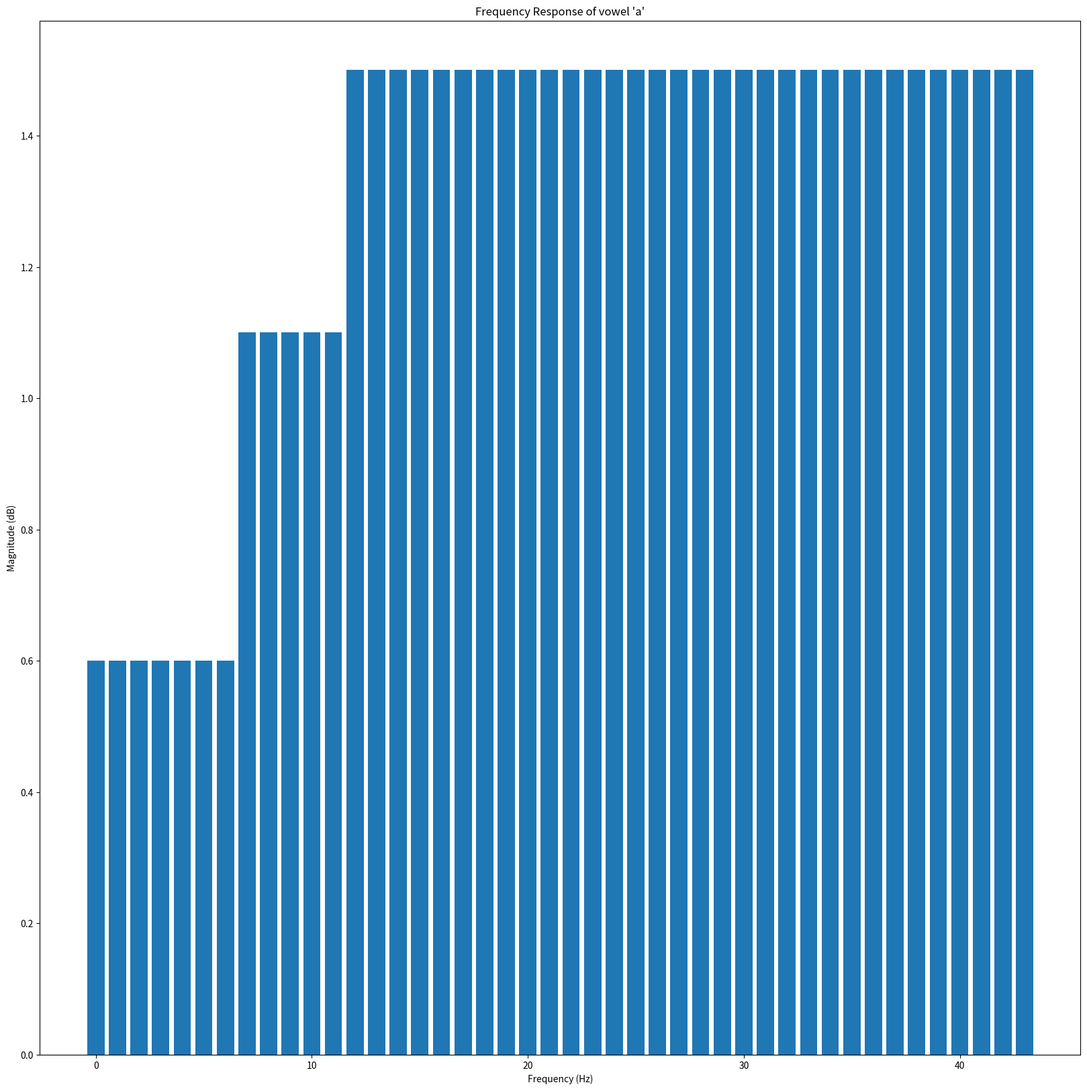

Here is the Python script that generated this plot:
import numpy as np
from scipy.signal import lfilter, lfilter_zi, tf2zpk
import matplotlib.pyplot as plt
c=343
Nx=[1,2]
Ny=[0, 1,2]
Nz=[0, 1,2]
L=0.5
W=0.1 
H=0.2
# fxyz =c/2*np.sqrt((Nx/L)**2+(Ny/W)**2+(Nz/H)**2)
# fxyz=[c/2*np.sqrt((Nx/L)**2 for i in Nx]
fxyz=[]
Bxyz=[]
for i in Nx:
    for j in Ny:
        for k in Nz:
            fxyz.append(c/2*np.sqrt((i/L)**2+(j/W)**2+(k/H)**2))
            Bxyz.append(100)

F=fxyz[:10]
idx = sorted(range(len(F)), key=lambda i: F[i])
print(F)
BW=Bxyz[:10]
BW=[BW[i] for i in idx]
fs = 32000  # sampling rate
F = [750, 1200, 2600]  # formants
# BW = [100, 100, 100]    # bandwidths
BW = [80, 100, 150]    # bandwidths
# Compute poles for each formant
a_total = [1.0]
for f, bw in zip(F, BW):
    r = np.exp(-np.pi*bw/fs)
    theta = 2*np.pi*f/fs
    a = [1, -2*r*np.cos(theta), r**2]
    a_total = np.convolve(a_total, a)

print(a_total.shape)
# Impulse response
impulse = np.zeros(1024)
impulse[0] = 1
h = lfilter([1], a_total, impulse)
# print(h.shape)
# Plot frequency response
H = np.fft.fft(h, 2048)
# print(H.shape)
freq = np.fft.fftfreq(2048, 1/fs)


x=[]
for i  in range (28):
    
    d = 2 * (i / 28)
    if d < 1:
        diameter = 0.4 + 1.6 * d
    else:
        diameter = 0.5 + 1.5 * (2 - d)
    diameter = min(diameter, 1.9)
    x.append(diameter)
x=[]
for i  in range (44):
    if (i < 7 *  44/ 44 - 0.5):
        diameter = 0.6
    elif (i < 12 * 44 / 44):
        diameter = 1.1
    else:
        diameter = 1.5
    x.append(diameter)

plt.figure(figsize=(20,20))
# plt.plot(freq[:1024], 20*np.log10(np.abs(H[:1024])))
plt.bar(range(44), x)
plt.title("Frequency Response of vowel 'a'")
plt.xlabel("Frequency (Hz)")
plt.ylabel("Magnitude (dB)")
plt.savefig("fir.png")
